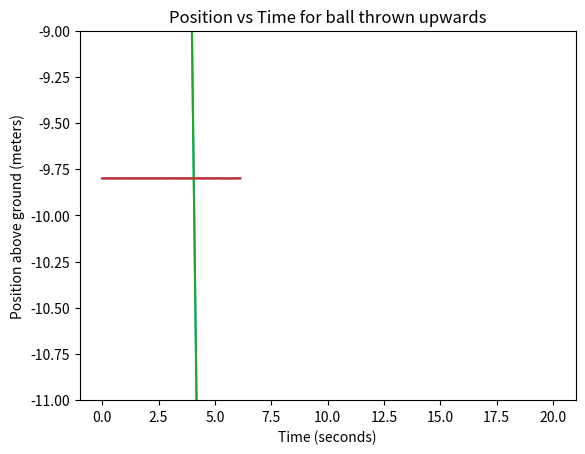

This chart was generated by the following Python code:
from matplotlib import pyplot as plt
%matplotlib inline

t = [0,1,2,3,4]
x = [0,2,4,6,8]

plt.scatter(t,x)
plt.show()

def position(time):
    return 2*time

print("at t =", 0, "position is", position(0))
print("at t =", 1, "position is", position(1))
print("at t =", 2, "position is", position(2))
print("at t =", 3, "position is", position(3))
print("at t =", 4, "position is", position(4))

print("at t =", 2.2351, "position is", position(2.2351))

# Demonstration of continuous plotting

import numpy as np

t = np.linspace(0, 4)
x = position(t)

plt.plot(t, x)
plt.show()

# EXERCISE
def position_b(time):
    # todo
    pass

# don't forget to plot this function from t=0 to t=6.12  
# Solution is below.

#

#

#

# Spoiler alert! Solution below!

#

#

#

def position_b(time):
    return -4.9 * time ** 2 + 30 * time

t = np.linspace(0, 6.12)
z = position_b(t)

plt.plot(t, z)
plt.show()

def plot_continuous_function(function, t_min, t_max):
    t = np.linspace(t_min, t_max)
    x = function(t)
    plt.plot(t,x)

plot_continuous_function(position_b, 0, 6.12)
plt.show()

def constant_position_motion(time):
    position = 20
    return position + 0*time

def constant_velocity_motion(time):
    velocity = 10
    return velocity * time

def constant_acceleration_motion(time):
    acceleration = 9.8
    return acceleration / 2 * time ** 2
    
plot_continuous_function(constant_position_motion, 0, 20)
plt.show()

# position vs time 
# with constant VELOCITY motion

plot_continuous_function(constant_velocity_motion, 0, 20)
plt.show()

# position vs time
# with constant ACCELERATION motion

plot_continuous_function(constant_acceleration_motion, 0, 20)
plt.show()

plt.title("Position vs Time for ball thrown upwards")
plt.ylabel("Position above ground (meters)")
plt.xlabel("Time (seconds)")
plot_continuous_function(position_b,0,6.12)
plt.show()

DELTA_T = 3.0

# you don't need to touch the code below

t_min = 2 - (DELTA_T / 2)
t_max = 2 + (DELTA_T / 2)

plt.title("Position vs Time for ball thrown upwards")
plt.ylabel("Position above ground (meters)")
plt.xlabel("Time (seconds)")
plot_continuous_function(position_b, t_min, t_max)
plt.show()

DELTA_Z = position_b(2.03) - position_b(1.97)
DELTA_T = 0.06
SLOPE = DELTA_Z / DELTA_T

print("the graph goes from", position_b(1.97), "at t=1.97")
print("to", position_b(2.03), "at t=2.03")
print("which is a delta z of", DELTA_Z)
print()
print("This gives a slope of", SLOPE)

# Your code here!




#

#

#

# Spoiler alert! Solution below!

#

#

#

#

# SOLUTION - FIRST ATTEMPT

# 1. set some relevant parameters
TIME    = 3.45
DELTA_T = 0.02

# 2. The "window" should extend 0.01 to the left and 
#    0.01 to the right of the target TIME
t_min = TIME - (DELTA_T / 2)
t_max = TIME + (DELTA_T / 2)

# 3. calculate the value of the function at the left and
#    right edges of our "window"
z_at_t_min = position_b(t_min)
z_at_t_max = position_b(t_max)

# 4. calculate vertical change
delta_z = z_at_t_max - z_at_t_min

# 5. calculate slope
slope = delta_z / DELTA_T

print("speed is",slope, "m/s at t =", TIME)

# SOLUTION - second (better) version
def approximate_derivative(f, t):
    # 1. Set delta_t. Note that I've made it REALLY small.
    delta_t = 0.00001
    
    # 2. calculate the vertical change of the function
    #    NOTE that the "window" is not centered on our 
    #    target time anymore. This shouldn't be a problem
    #    if delta_t is small enough.
    vertical_change = f(t + delta_t) - f(t)
    
    # 3. return the slope
    return vertical_change / delta_t

deriv_at_3_point_45 = approximate_derivative(position_b, 3.45)
print("The derivative at t = 3.45 is", deriv_at_3_point_45)

# These four lines of code do exactly what we wanted!
# There is a good chance that this will be the 
# hardest-to-understand code you see in this whole 
# Nanodegree, so don't worry if you're confused. 

def get_derivative(f):
    def f_dot(t):
        return approximate_derivative(f,t)
    return f_dot

# plot 1 - a reminder of what our position function looks like.
#         Remember, this is a plot of vertical POSITION vs TIME
#         for a ball that was thrown upwards.

plt.title("Position vs Time for ball thrown upwards")
plt.ylabel("Position above ground (meters)")
plt.xlabel("Time (seconds)")
plot_continuous_function(position_b, 0, 6.12)
plt.show()

# plot 2 - a plot of VELOCITY vs TIME for the same ball! Note 
#    how the ball begins with a large positive velocity (since
#    it's moving upwards) and ends with a large negative 
#    velocity (downwards motion right before it hits the ground)

velocity_b = get_derivative(position_b)
plot_continuous_function(velocity_b, 0, 6.12)
plt.show()

# plot 3 - a plot of ACCELERATION vs TIME for the same ball.
#    Note that the acceleration is a constant value 
#    of -9.8 m/s/s. That's because gravity always causes 
#    objects to accelerate DOWNWARDS at that rate.

acceleration_b = get_derivative(velocity_b)
plt.ylim([-11, -9])
plot_continuous_function(acceleration_b, 0, 6.12)
plt.show()

# plot 4 - All 3 plots at once!
plot_continuous_function(position_b, 0, 6.12)
plot_continuous_function(velocity_b, 0, 6.12)
plot_continuous_function(acceleration_b, 0, 6.12)
plt.show()